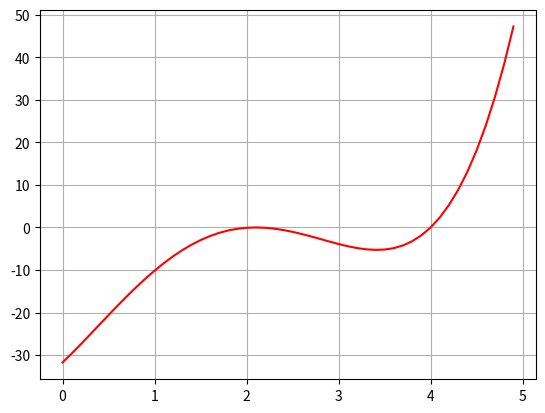

Python code for this plot:
Nama = ('ASMIYENI ISLAMIATI')
NIM = ('H061181012')

print(Nama)
print(NIM)

import math
import matplotlib.pyplot as plt
import numpy as np

x = np.arange(0,5,0.1)
y = [i**4 - 6.4*i**3 + 6.45*i**2 + 20.538*i - 31.752 for i in x]

plt.plot(x,y,'r')
plt.grid(True)
plt.show()